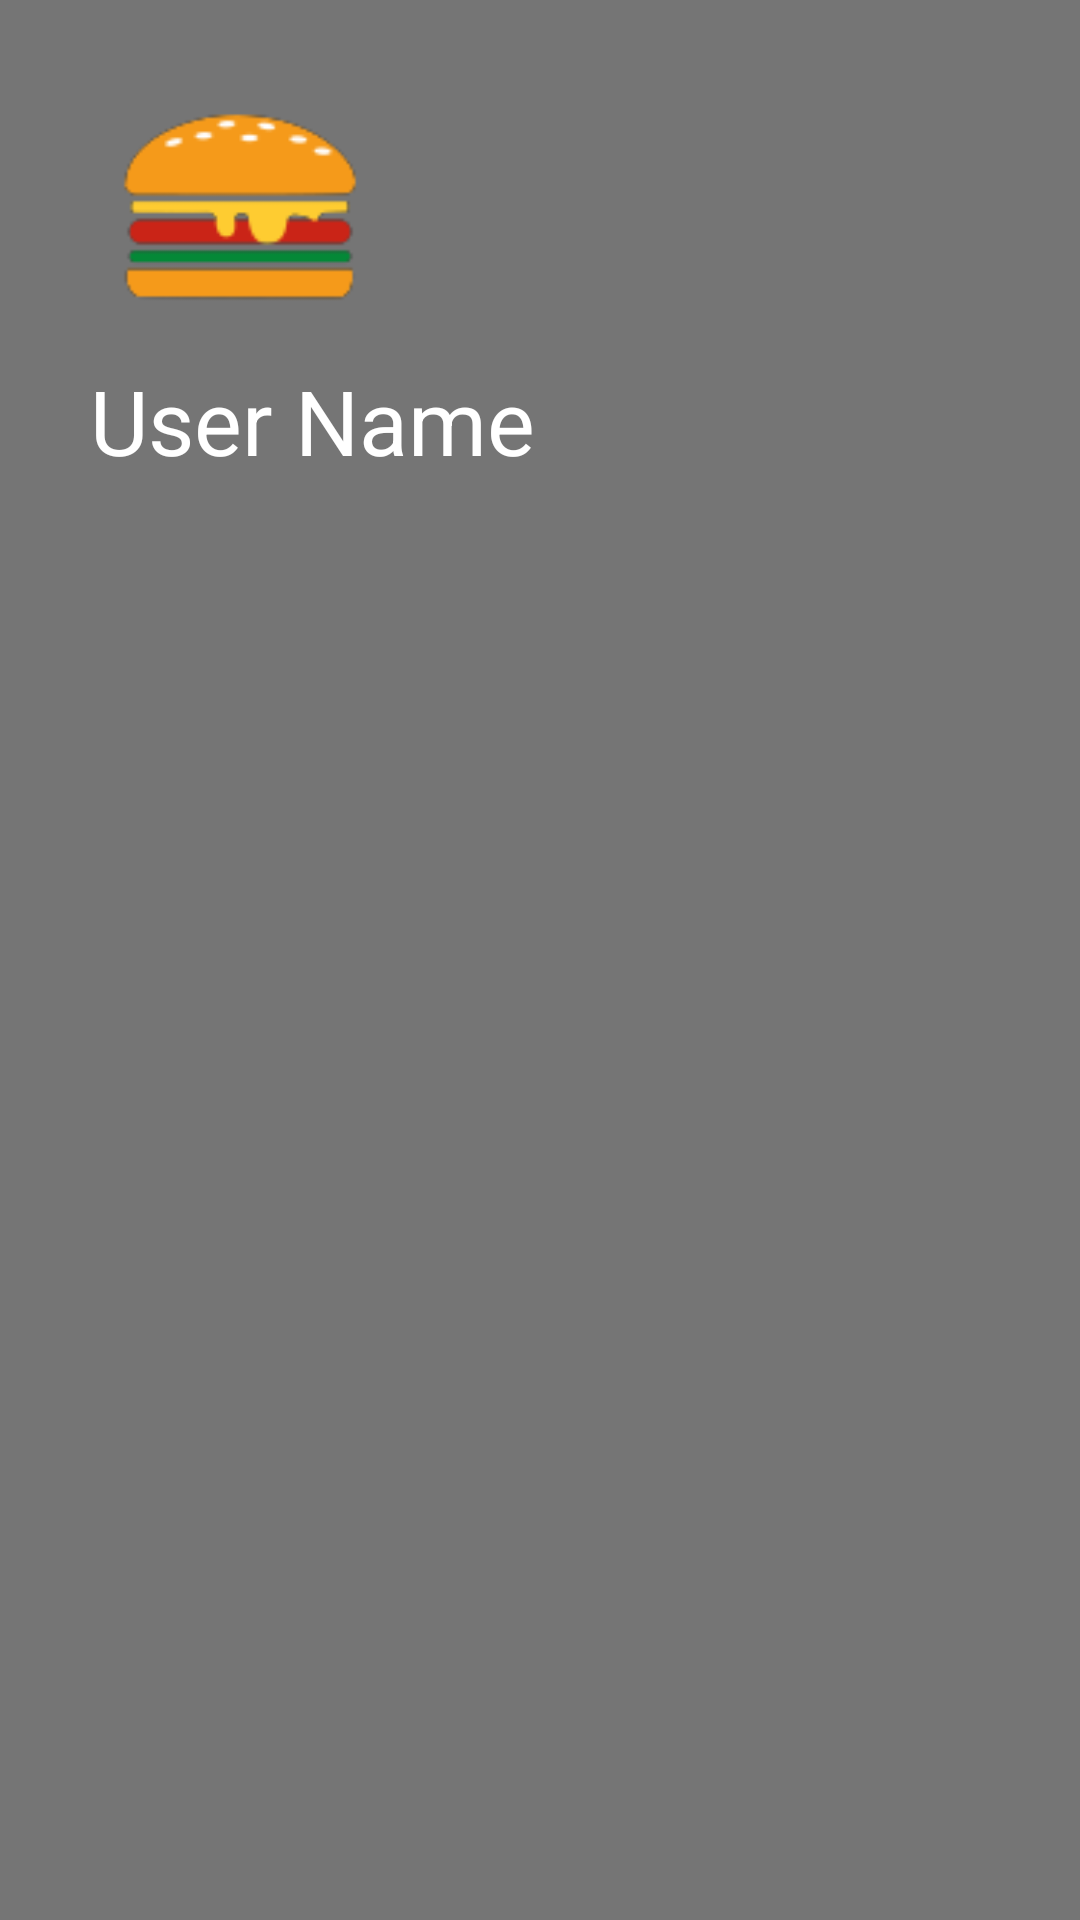

Here is an Android app screen rendered from its layout file. Give the layout XML and the strings, colors and styles it references.
<!-- AndroidManifest.xml: application theme AppTheme -->
<!-- res/layout/drawer_header.xml -->
<?xml version="1.0" encoding="utf-8"?>
<LinearLayout
    xmlns:android="http://schemas.android.com/apk/res/android"
    android:layout_width="match_parent"
    android:layout_height="240dp"
    android:background="@color/colorPrimary"
    android:orientation="vertical">

    <LinearLayout
        android:layout_width="match_parent"
        android:layout_height="match_parent"
        android:orientation="vertical"
        android:paddingLeft="30dp"
        android:paddingTop="20dp">

        <ImageView
            android:id="@+id/navlogo"
            android:layout_width="100dp"
            android:layout_height="100dp"
            android:src="@drawable/logo"/>
        <TextView
            android:id="@+id/drawerUserName"
            android:layout_width="wrap_content"
            android:layout_height="wrap_content"
            android:text="User Name"
            android:textSize="30sp"
            android:textColor="@color/colorAccent"/>

    </LinearLayout>

</LinearLayout>
<!-- resources referenced by this layout -->
<resources>
  <color name="colorAccent">#FFFFFF</color>
  <color name="colorPrimary">#757575</color>
  <!-- drawable logo: png bitmap (drawable, 2875 bytes) -->
  <style name="AppTheme" parent="Theme.AppCompat.Light.NoActionBar">
          
          <item name="colorPrimary">@color/colorPrimary</item>
          <item name="colorPrimaryDark">@color/colorPrimaryDark</item>
          <item name="colorAccent">@color/colorAccent</item>
      </style>
  <color name="colorPrimaryDark">#000000</color>
</resources>
